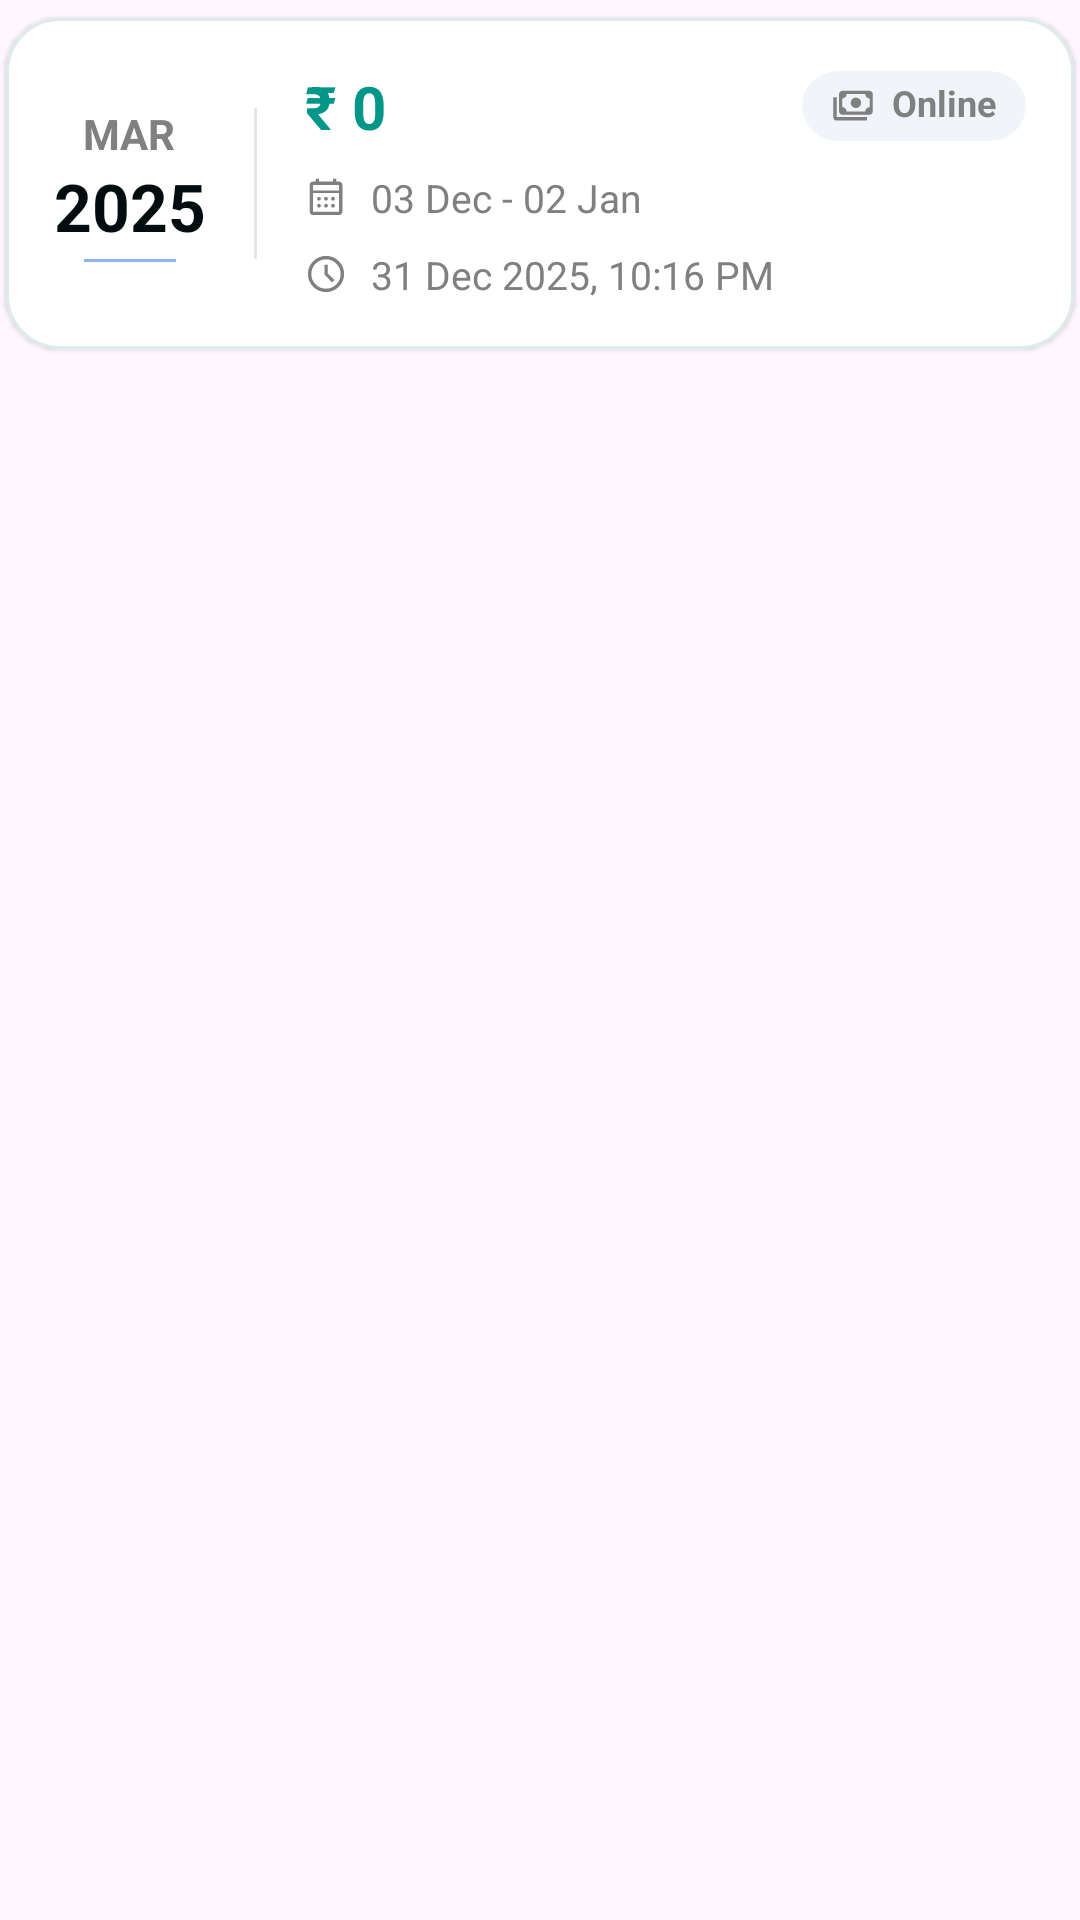

Produce the Android XML layout that renders to this screen, including the resource entries it uses.
<!-- AndroidManifest.xml: application theme Theme.RentBookRentPropertyManager -->
<!-- res/layout/single_rent_layout.xml -->
<?xml version="1.0" encoding="utf-8"?>
<LinearLayout xmlns:android="http://schemas.android.com/apk/res/android"
    xmlns:app="http://schemas.android.com/apk/res-auto"
    xmlns:tools="http://schemas.android.com/tools"
    android:layout_width="match_parent"
    android:layout_height="wrap_content"
    android:orientation="vertical">

    <LinearLayout
        android:id="@+id/layoutHeaderTenantName"
        android:layout_width="match_parent"
        android:layout_height="wrap_content"
        android:orientation="horizontal"
        android:layout_gravity="center"
        android:layout_marginTop="6dp"
        android:paddingTop="4dp"
        android:paddingBottom="10dp"
        android:layout_marginHorizontal="3dp"
        android:visibility="gone">

        <View
            android:layout_width="0dp"
            android:layout_height="1dp"
            android:layout_weight="1"
            android:layout_gravity="center_vertical"
            android:background="@color/light_separator"/>

        <TextView
            android:id="@+id/tvHeaderTenantName"
            android:layout_width="wrap_content"
            android:layout_height="wrap_content"
            android:textSize="13sp"
            android:text="@string/text_value_name"
            android:textColor="#92959B"
            android:layout_marginHorizontal="16dp"/>

        <View
            android:layout_width="0dp"
            android:layout_height="1dp"
            android:layout_weight="1"
            android:layout_gravity="center_vertical"
            android:background="@color/light_separator"/>

    </LinearLayout>


    <com.google.android.material.card.MaterialCardView
        android:layout_width="match_parent"
        android:layout_height="wrap_content"
        android:layout_marginVertical="6dp"
        android:layout_marginHorizontal="2dp"
        app:cardCornerRadius="18dp"
        app:cardElevation="1dp"
        app:strokeWidth="1dp"
        app:strokeColor="@color/border_list_layout_primary"
        android:backgroundTint="@color/bg_list_layout_primary">

        
        <LinearLayout
            android:layout_width="match_parent"
            android:layout_height="wrap_content"
            android:orientation="horizontal"
            android:padding="16dp">

            
            <LinearLayout
                android:layout_width="wrap_content"
                android:layout_height="wrap_content"
                android:orientation="vertical"
                android:gravity="center"
                android:layout_gravity="center">

                <TextView
                    android:id="@+id/tvRentMonth"
                    android:layout_width="wrap_content"
                    android:layout_height="wrap_content"
                    android:text="@string/text_value_month_MMM"
                    android:textSize="14sp"
                    android:textColor="@color/text_subheading"
                    android:textStyle="bold"/>

                <TextView
                    android:id="@+id/tvRentYear"
                    android:layout_width="wrap_content"
                    android:layout_height="wrap_content"
                    android:text="@string/text_value_year"
                    android:textSize="22sp"
                    android:textColor="@color/text_heading"
                    android:textStyle="bold"/>

                
                <View
                    android:layout_width="match_parent"
                    android:layout_height="1dp"
                    android:layout_marginTop="3dp"
                    android:layout_marginHorizontal="10dp"
                    android:background="@color/rent_year_underline"/>

            </LinearLayout>

            
            <View
                android:layout_width="1dp"
                android:layout_height="match_parent"
                android:layout_marginHorizontal="16dp"
                android:layout_marginVertical="14dp"
                android:background="@color/light_separator"/>

            
            <LinearLayout
                android:layout_width="0dp"
                android:layout_height="wrap_content"
                android:layout_weight="1"
                android:orientation="vertical">

                
                <LinearLayout
                    android:layout_width="match_parent"
                    android:layout_height="wrap_content"
                    android:orientation="horizontal"
                    android:gravity="center_vertical">

                    <TextView
                        android:id="@+id/tvRentAmount"
                        android:layout_width="0dp"
                        android:layout_height="wrap_content"
                        android:layout_weight="1"
                        android:text="@string/text_value_amount"
                        android:textSize="20sp"
                        android:textStyle="bold"
                        android:textColor="@color/text_amount"/>

                    <com.google.android.material.card.MaterialCardView
                        android:id="@+id/mcvRentPaymentMode"
                        android:layout_width="wrap_content"
                        android:layout_height="wrap_content"
                        app:cardCornerRadius="12dp"
                        app:cardElevation="0dp"
                        app:cardBackgroundColor="#f1f5f9"
                        app:strokeWidth="0dp"
                        android:layout_gravity="center_vertical">

                        <LinearLayout
                            android:layout_width="match_parent"
                            android:layout_height="wrap_content"
                            android:paddingHorizontal="10dp"
                            android:paddingVertical="3dp"
                            tools:ignore="UseCompoundDrawables">
                            <ImageView
                                android:id="@+id/imgRentPaymentMode"
                                android:layout_width="14dp"
                                android:layout_height="14dp"
                                android:contentDescription="@string/text_image_desc"
                                android:src="@drawable/ic_cash_payment"
                                app:tint="@color/text_subheading"
                                android:layout_gravity="center_vertical"
                                android:layout_marginEnd="6dp"/>

                            <TextView
                                android:id="@+id/tvRentPaymentMode"
                                android:layout_width="wrap_content"
                                android:layout_height="wrap_content"
                                android:text="@string/text_online"
                                android:textColor="@color/text_subheading"
                                android:textStyle="bold"
                                android:textSize="12sp"
                                android:layout_marginBottom="1dp"
                                android:layout_gravity="center_vertical"
                                android:gravity="center_vertical" />
                        </LinearLayout>



                    </com.google.android.material.card.MaterialCardView>

                </LinearLayout>

                
                <LinearLayout
                    android:layout_width="wrap_content"
                    android:layout_height="wrap_content"
                    android:orientation="horizontal"
                    android:layout_marginTop="8dp"
                    android:gravity="center_vertical"
                    tools:ignore="UseCompoundDrawables">

                    <ImageView
                        android:layout_width="14dp"
                        android:layout_height="14dp"
                        android:contentDescription="@string/text_image_desc"
                        android:src="@drawable/ic_calendar_month"
                        app:tint="@color/text_subheading_fade"/>

                    <TextView
                        android:id="@+id/tvRentPeriod"
                        android:layout_width="wrap_content"
                        android:layout_height="wrap_content"
                        android:text="@string/text_value_rent_interval"
                        android:textSize="13sp"
                        android:textColor="@color/text_subheading_fade"
                        android:layout_marginStart="8dp"/>
                </LinearLayout>

                
                <LinearLayout
                    android:layout_width="wrap_content"
                    android:layout_height="wrap_content"
                    android:orientation="horizontal"
                    android:layout_marginTop="8dp"
                    android:gravity="center_vertical"
                    tools:ignore="UseCompoundDrawables">

                    <ImageView
                        android:layout_width="14dp"
                        android:layout_height="14dp"
                        android:contentDescription="@string/text_image_desc"
                        android:src="@drawable/ic_clock"
                        app:tint="@color/text_subheading_fade"/>

                    <TextView
                        android:id="@+id/tvRentDateTime"
                        android:layout_width="wrap_content"
                        android:layout_height="wrap_content"
                        android:text="@string/text_value_date_time"
                        android:textSize="13sp"
                        android:textColor="@color/text_subheading_fade"
                        android:layout_marginStart="8dp"/>
                </LinearLayout>

            </LinearLayout>

        </LinearLayout>



    </com.google.android.material.card.MaterialCardView>

</LinearLayout>
<!-- resources referenced by this layout -->
<resources>
  <color name="bg_list_layout_primary">#FFFFFF</color>
  <color name="border_list_layout_primary">#DFEAEB</color>
  <color name="light_separator">#E5E7EB</color>
  <color name="rent_year_underline">#92b1f5</color>
  <color name="text_amount">#009688</color>
  <color name="text_heading">#020d10</color>
  <color name="text_subheading">#808080</color>
  <color name="text_subheading_fade">#808080</color>
  <!-- drawable ic_cash_payment (drawable) -->
  <vector xmlns:android="http://schemas.android.com/apk/res/android"
      android:width="48dp"
      android:height="48dp"
      android:viewportWidth="960"
      android:viewportHeight="960">
    <path
        android:pathData="M546.22,527q-50,0 -85,-35t-35,-85q0,-50 35,-85t85,-35q50,0 85,35t35,85q0,50 -35,85t-85,35ZM239.78,680q-33.21,0 -56.5,-23.28Q160,633.43 160,600.22v-386.44q0,-32.91 23.28,-56.34Q206.57,134 239.78,134h614q32.68,0 55.95,23.44Q933,180.87 933,213.78v386.44q0,33.21 -23.27,56.5Q886.46,680 853.78,680h-614ZM333,607h427q0,-42 29,-71t71,-29v-200q-42,0 -71,-29.28 -29,-29.29 -29,-70.72L333,207q0,41.43 -29,70.72Q275,307 233,307v200q42,0 71,29t29,71ZM800,813L106.22,813q-32.68,0 -55.95,-23.27Q27,766.46 27,733.78L27,280h79.22v453.78L800,733.78L800,813ZM233,607v-400,400Z"
        android:fillColor="#000000"/>
  </vector>
  <!-- drawable ic_clock (drawable) -->
  <vector xmlns:android="http://schemas.android.com/apk/res/android"
      android:width="48dp"
      android:height="48dp"
      android:viewportWidth="960"
      android:viewportHeight="960">
    <path
        android:pathData="m620.78,675.26 l54.61,-53.48 -156.17,-157.3v-195.22h-72.44v224.75l174,181.25ZM480.08,894.13q-85.47,0 -160.94,-32.55 -75.48,-32.56 -131.81,-88.87T98.44,640.96q-32.57,-75.44 -32.57,-160.9 0,-85.45 32.68,-160.99 32.67,-75.53 88.83,-131.69t131.64,-89.12Q394.5,65.3 480,65.3q85.5,0 160.98,32.96 75.48,32.96 131.64,89.12 56.16,56.16 89.12,131.64Q894.7,394.5 894.7,480q0,85.5 -32.96,160.98 -32.96,75.48 -89.12,131.64 -56.16,56.16 -131.61,88.83 -75.46,32.68 -160.93,32.68ZM480,480ZM479.71,814.91q138.03,0 236.62,-98.02 98.58,-98.02 98.58,-236.61 0,-138.58 -98.51,-236.89 -98.51,-98.3 -236.39,-98.3 -138.31,0 -236.62,98.23 -98.3,98.24 -98.3,236.68 0,138.87 98.3,236.89 98.3,98.02 236.32,98.02Z"
        android:fillColor="#000000"/>
  </vector>
  <string name="text_image_desc">TODO</string>
  <string name="text_online">Online</string>
  <string name="text_value_amount">₹ 0</string>
  <string name="text_value_date_time">31 Dec 2025, 10:16 PM</string>
  <string name="text_value_month_MMM">MAR</string>
  <string name="text_value_name">Rahul Kumar</string>
  <string name="text_value_rent_interval">03 Dec - 02 Jan</string>
  <string name="text_value_year">2025</string>
  <style name="Theme.RentBookRentPropertyManager" parent="Theme.Material3.DayNight.NoActionBar">
          
          
          <item name="colorSecondaryContainer">#C4E4E2</item>
  
      </style>
</resources>
